Dataset: data_synthetic (GitHub, BG-traveling/RPS-Project-V2). Classes: paper, rock, scissors.

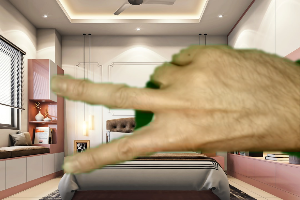
Label: scissors

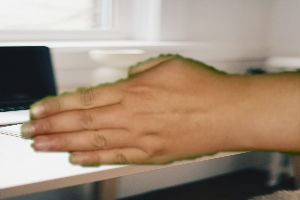
Label: paper

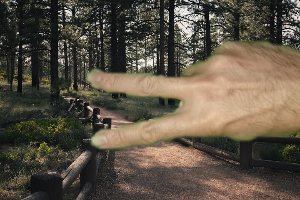
Label: scissors

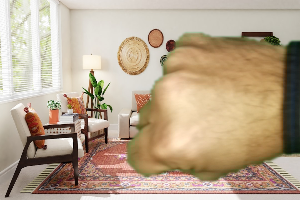
Label: rock

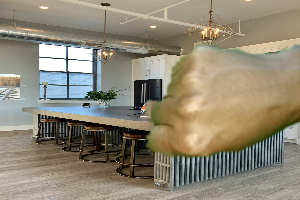
Label: rock

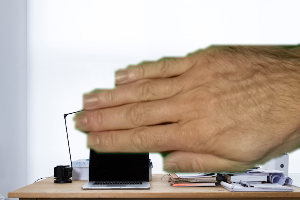
Label: paper
